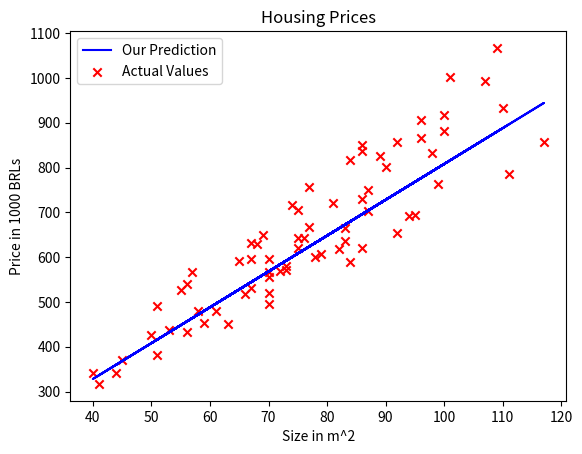

Write Python code to recreate this figure.
import numpy as np
import matplotlib.pyplot as plt


def compute_linear_model_output(x,w,b):
    m = x.shape[0]
    f_wb = np.zeros(m)
    print(f_wb)
    for i in range(m):
        f_wb[i] = w * x[i] + b
        
    return f_wb


x_train = np.array([ 89,  77,  92, 110,  75,  75, 111,  95,  70,  90,  70,  70,  84,
         41,  45,  68,  59,  86,  61,  51, 109,  75,  81,  51,  69,  82,
         56,  87,  67,  74,  67, 117,  79,  58,  96,  55,  84,  40,  53,
         83,  94,  83,  77,  73,  50,  65,  70, 101,  86,  44,  86,  72,
         66,  92, 100,  98,  63,  73,  86,  99,  70,  76,  57,  56,  96,
        107,  78, 100,  87,  67])
y_train = np.array([ 826,  668,  856,  932,  642,  621,  785,  695,  496,  801,  556,
         596,  816,  317,  370,  630,  453,  621,  480,  381, 1067,  706,
         720,  490,  649,  619,  541,  749,  631,  716,  532,  857,  607,
         480,  907,  527,  589,  341,  437,  636,  691,  665,  756,  581,
         427,  592,  566, 1001,  850,  341,  730,  568,  518,  654,  882,
         833,  450,  572,  836,  764,  520,  643,  567,  432,  865,  993,
         601,  918,  704,  596])


tmp_f_wb = compute_linear_model_output(x_train, 8,8)
plt.plot(x_train, tmp_f_wb, c='b',label='Our Prediction')
plt.scatter(x_train, y_train, marker='x', c='r',label='Actual Values')
plt.title("Housing Prices")
plt.ylabel('Price in 1000 BRLs')
plt.xlabel('Size in m^2')
plt.legend()
plt.show()